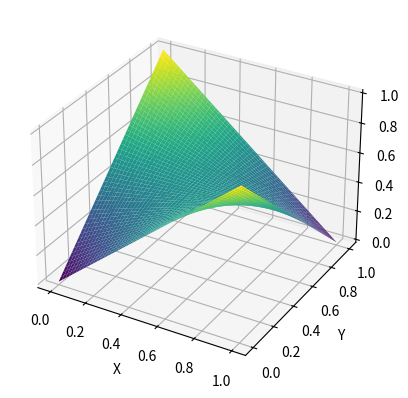

This chart was generated by the following Python code:
import numpy as np
import matplotlib.pyplot as plt

# 関数 z = x + y - 2xy を定義
def f(x, y):
    return x + y - 2 * x * y

# x と y の値のグリッドを作成
x = np.linspace(0, 1, 100)
y = np.linspace(0, 1, 100)
x, y = np.meshgrid(x, y)

# z の値を計算
z = f(x, y)

# サーフェスをプロット
fig = plt.figure()
ax = fig.add_subplot(111, projection='3d')
ax.plot_surface(x, y, z, cmap='viridis')

# ラベルを設定
ax.set_xlabel('X')
ax.set_ylabel('Y')
ax.set_zlabel('Z')

# プロットを表示
plt.show()

